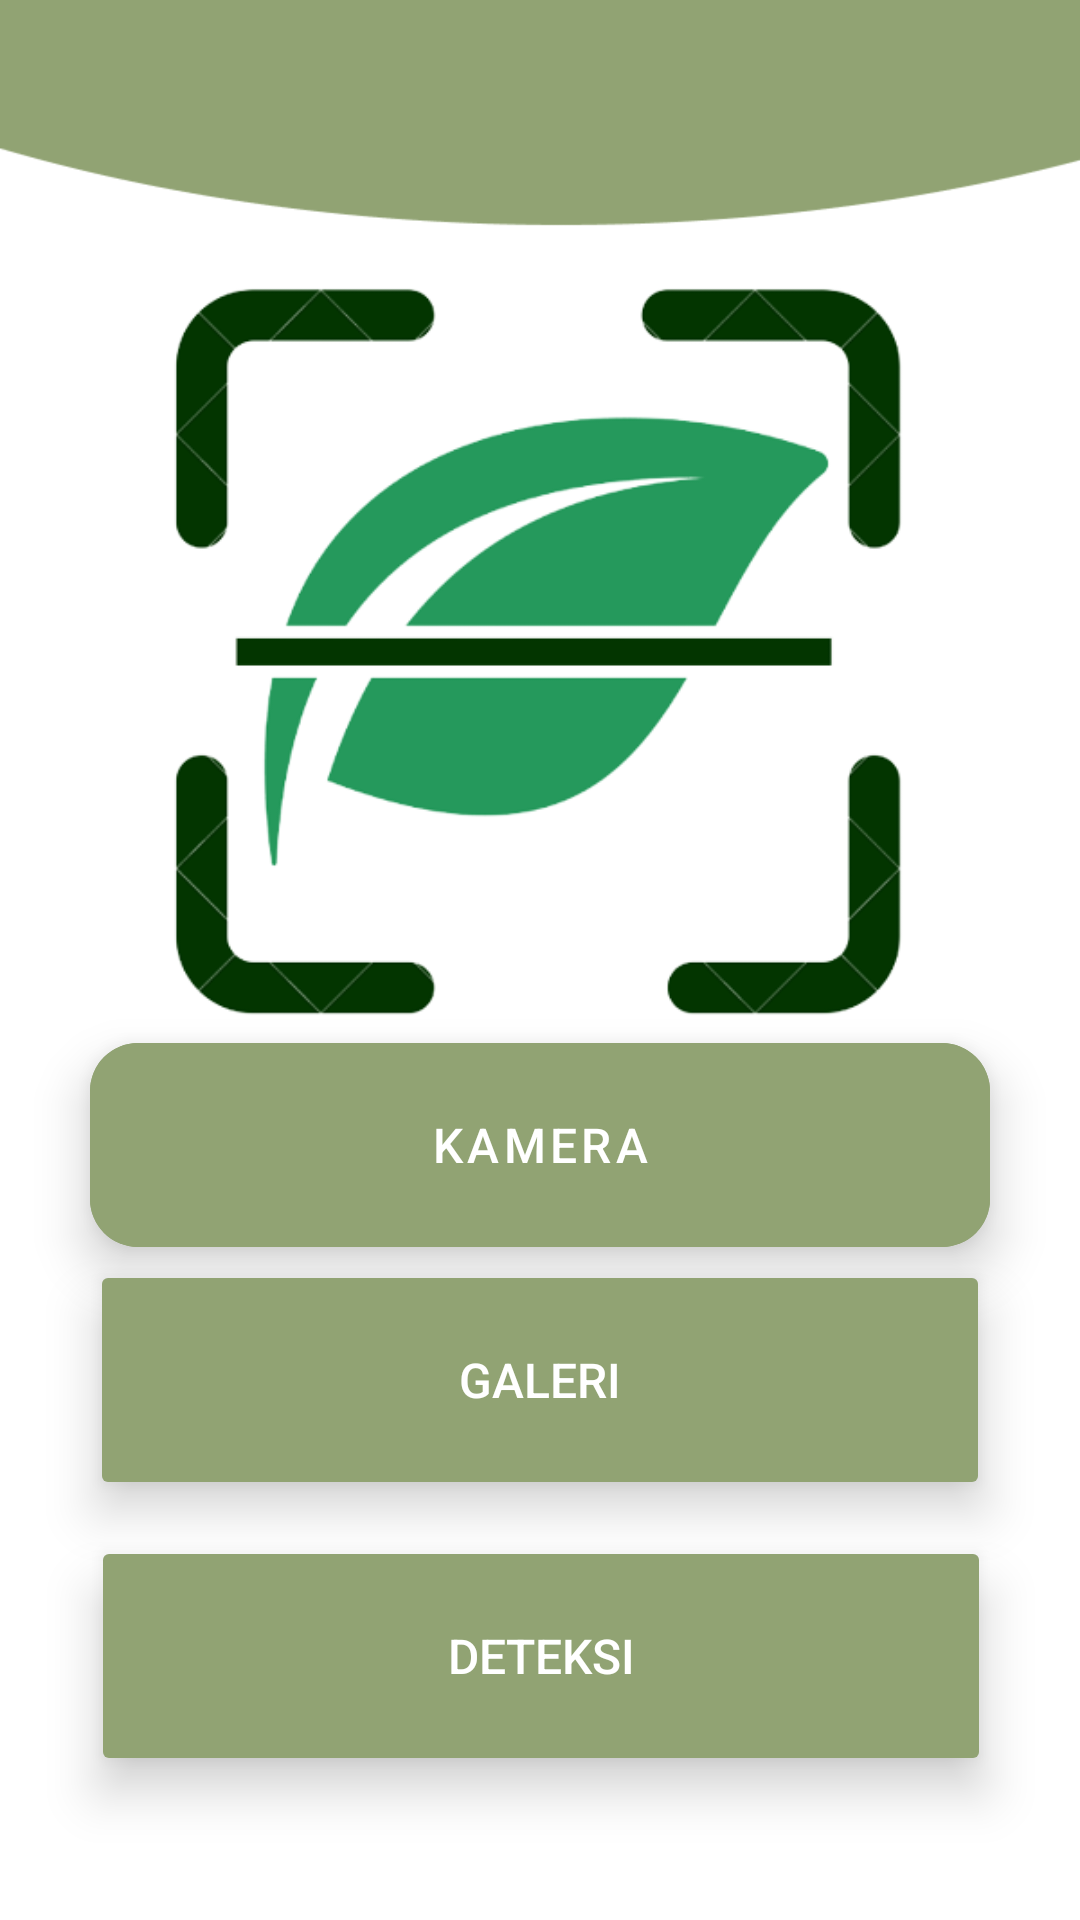

Write the Android layout XML for this screen, with the resource values it uses.
<!-- AndroidManifest.xml: application theme Theme.Kepston -->
<!-- res/layout/fragment_detect.xml -->
<?xml version="1.0" encoding="utf-8"?>
<androidx.constraintlayout.widget.ConstraintLayout
    xmlns:android="http://schemas.android.com/apk/res/android"
    xmlns:app="http://schemas.android.com/apk/res-auto"
    xmlns:tools="http://schemas.android.com/tools"
    android:layout_width="match_parent"
    android:layout_height="match_parent"
    android:background="@drawable/img_14"
    tools:context=".RealhomeActivity"
    android:id="@+id/drawer_layout"
    android:fitsSystemWindows="true">

        <Button
            android:id="@+id/galleryButton"
            android:layout_width="300dp"
            android:layout_height="80dp"
            android:backgroundTint="@color/abuijo"
            android:elevation="10dp"
            android:stateListAnimator="@null"
            android:text="@string/galeri"
            android:textColor="@color/white"
            android:textSize="16sp"
            app:cornerRadius="16dp"
            app:layout_constraintBottom_toBottomOf="parent"
            app:layout_constraintEnd_toEndOf="parent"
            app:layout_constraintStart_toStartOf="parent"
            app:layout_constraintTop_toTopOf="parent"
            app:layout_constraintVertical_bias="0.75" />

        <ImageView
            android:id="@+id/previewImageView"
            android:layout_width="300dp"
            android:layout_height="300dp"
            app:layout_constraintBottom_toBottomOf="parent"
            app:layout_constraintEnd_toEndOf="parent"
            app:layout_constraintStart_toStartOf="parent"
            app:layout_constraintTop_toTopOf="parent"
            app:layout_constraintVertical_bias="0.198"
            app:srcCompat="@drawable/scandaun" />


        <com.google.android.material.button.MaterialButton
            android:id="@+id/cameraXButton"
            android:layout_width="300dp"
            android:layout_height="80dp"
            android:backgroundTint="@color/abuijo"
            android:elevation="10dp"
            android:stateListAnimator="@null"
            android:text="@string/camera"
            android:textColor="@color/white"
            android:textSize="16sp"
            app:cornerRadius="16dp"
            app:layout_constraintBottom_toBottomOf="parent"
            app:layout_constraintEnd_toEndOf="parent"
            app:layout_constraintStart_toStartOf="parent"
            app:layout_constraintTop_toTopOf="parent"
            app:layout_constraintVertical_bias="0.61" />


        <Button
            android:id="@+id/uploadButton"
            android:layout_width="300dp"
            android:layout_height="80dp"
            android:layout_marginStart="8dp"
            android:layout_marginEnd="8dp"
            android:layout_marginBottom="48dp"
            android:backgroundTint="@color/abuijo"
            android:textColor="@color/white"
            android:textSize="16sp"
            android:elevation="10dp"
            android:stateListAnimator="@null"
            app:cornerRadius="16dp"
            android:text="@string/deteksi"
            app:layout_constraintBottom_toBottomOf="parent"
            app:layout_constraintEnd_toEndOf="parent"
            app:layout_constraintHorizontal_bias="0.505"
            app:layout_constraintStart_toStartOf="parent" />

</androidx.constraintlayout.widget.ConstraintLayout >
<!-- resources referenced by this layout -->
<resources>
  <color name="abuijo">#91A373</color>
  <color name="white">#FFFFFFFF</color>
  <!-- drawable img_14: png bitmap (drawable, 6759 bytes) -->
  <!-- drawable scandaun: png bitmap (drawable, 45431 bytes) -->
  <string name="camera">Kamera</string>
  <string name="deteksi">Deteksi</string>
  <string name="galeri">Galeri</string>
  <style name="Theme.Kepston" parent="Theme.MaterialComponents.DayNight.NoActionBar">
          
          <item name="colorPrimary">@color/purple_500</item>
          <item name="colorPrimaryVariant">@color/purple_700</item>
          <item name="colorOnPrimary">@color/white</item>
          
          <item name="colorSecondary">@color/teal_200</item>
          <item name="colorSecondaryVariant">@color/teal_700</item>
          <item name="colorOnSecondary">@color/black</item>
          
          <item name="android:statusBarColor">?attr/colorPrimaryVariant</item>
          
          <item name="android:actionBarStyle">@style/ThemeActionBar</item>
          <item name="android:windowActionBarOverlay">true</item>
          
          <item name="actionBarStyle">@style/ThemeActionBar</item>
          <item name="windowActionBarOverlay">true</item>
      </style>
  <color name="purple_500">#FF6200EE</color>
  <color name="purple_700">#FF3700B3</color>
  <color name="teal_200">#FF03DAC5</color>
  <color name="teal_700">#FF018786</color>
  <color name="black">#FF000000</color>
  <style name="ThemeActionBar" parent="Widget.AppCompat.Light.ActionBar.Solid">
          <item name="android:background">@null</item>
          
          <item name="background">@null</item>
      </style>
</resources>
